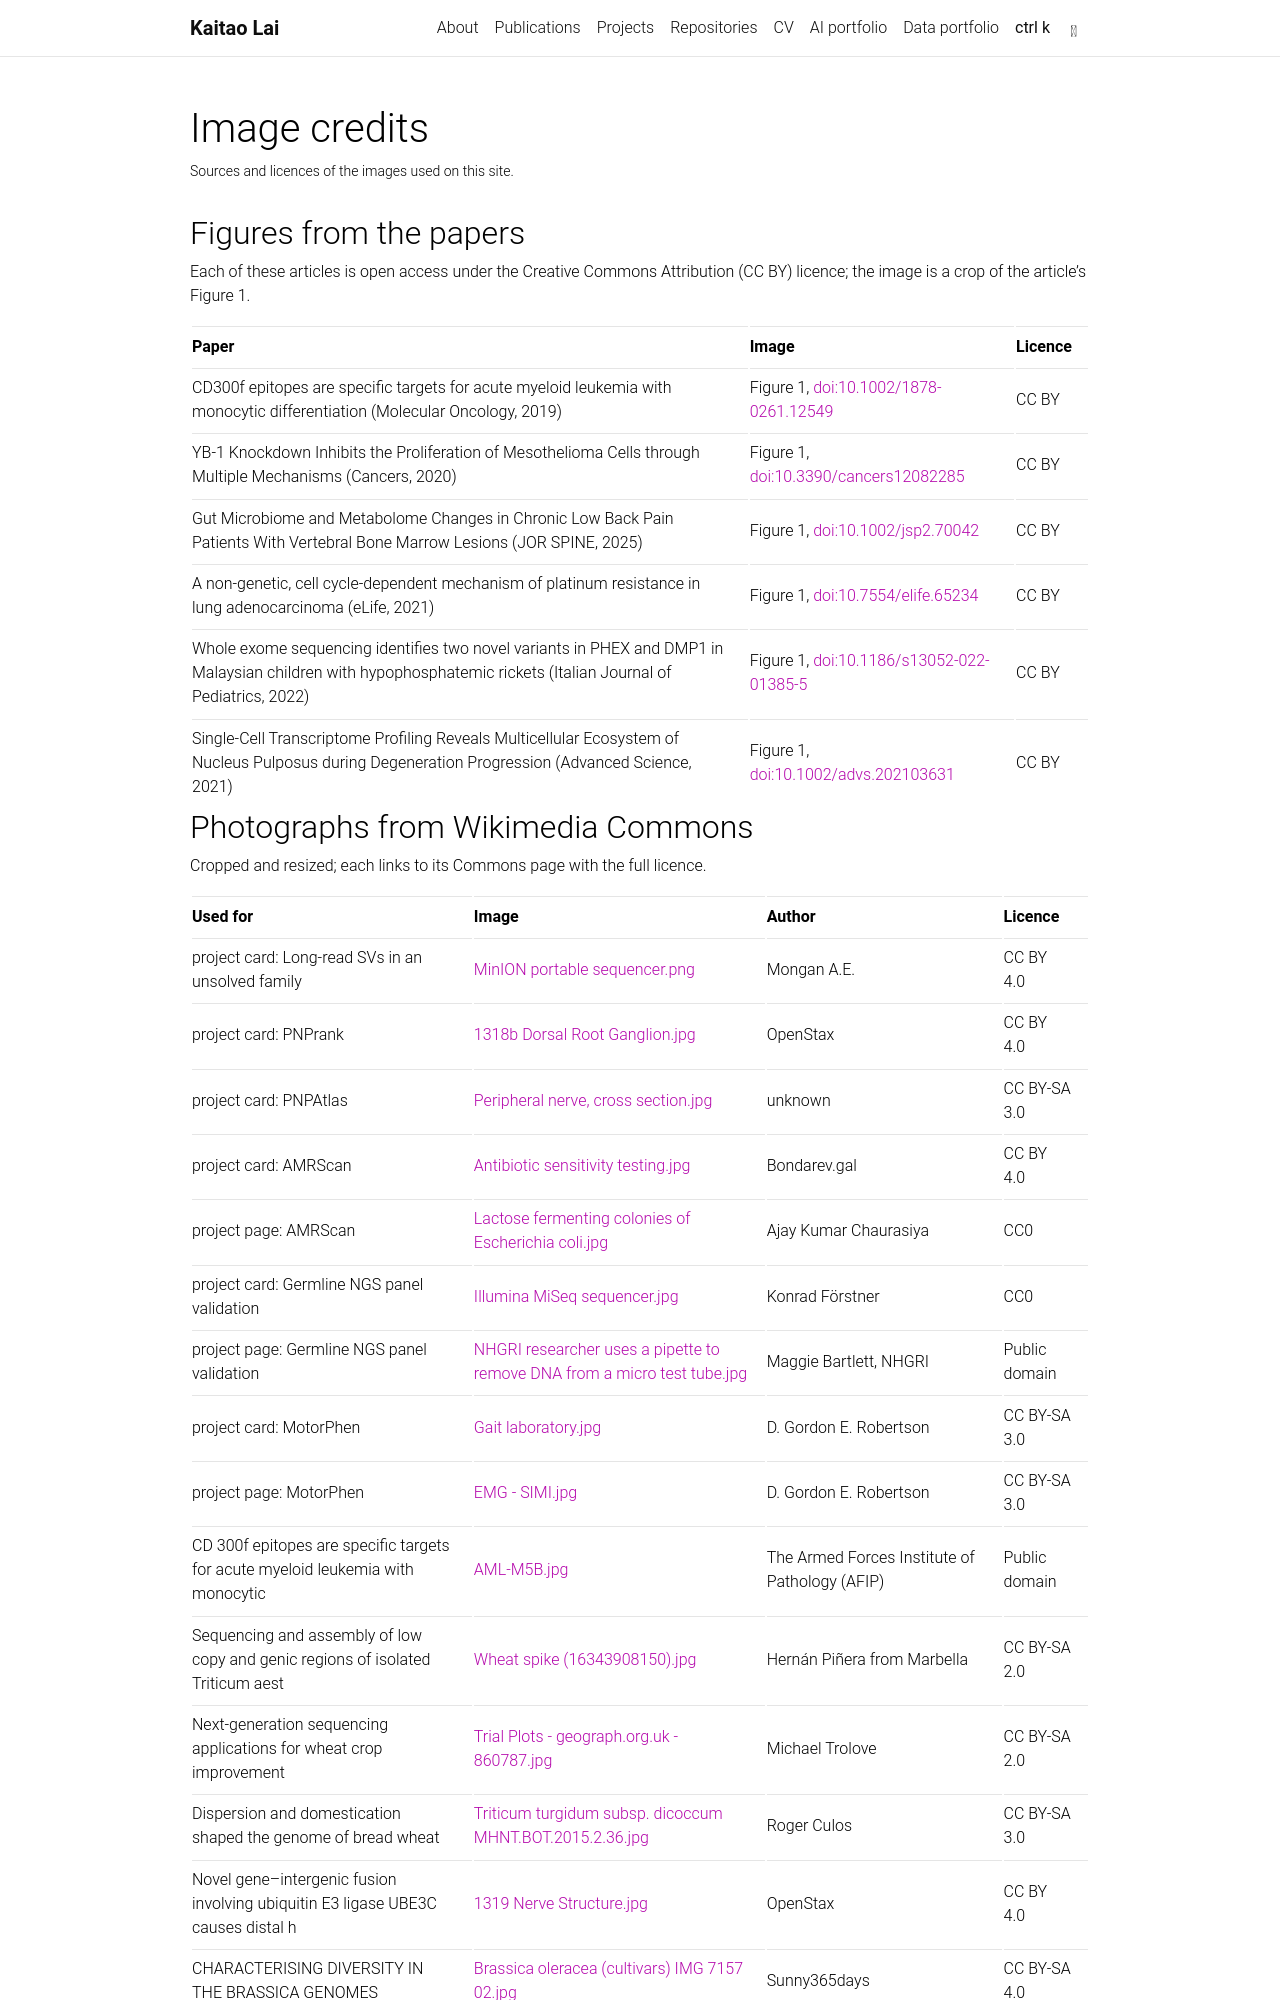

repository: kaitaolai/kaitaolai.github.io · page: credits/index.html · generator: jekyll

---
layout: page
permalink: /credits/
title: Image credits
description: Sources and licences of the images used on this site.
nav: false
---

## Figures from the papers

Each of these articles is open access under the Creative Commons Attribution (CC BY) licence; the image is a crop of the article's Figure 1.

| Paper | Image | Licence |
|---|---|---|
| <scp>CD</scp>300f epitopes are specific targets for acute myeloid leukemia with monocytic differentiation (Molecular Oncology, 2019) | Figure 1, [doi:10.1002/1878-0261.12549](https://doi.org/10.1002/1878-0261.12549) | CC BY |
| YB-1 Knockdown Inhibits the Proliferation of Mesothelioma Cells through Multiple Mechanisms (Cancers, 2020) | Figure 1, [doi:10.3390/cancers12082285](https://doi.org/10.3390/cancers12082285) | CC BY |
| Gut Microbiome and Metabolome Changes in Chronic Low Back Pain Patients With Vertebral Bone Marrow Lesions (JOR SPINE, 2025) | Figure 1, [doi:10.1002/jsp2.70042](https://doi.org/10.1002/jsp2.70042) | CC BY |
| A non-genetic, cell cycle-dependent mechanism of platinum resistance in lung adenocarcinoma (eLife, 2021) | Figure 1, [doi:10.7554/elife.65234](https://doi.org/10.7554/elife.65234) | CC BY |
| Whole exome sequencing identifies two novel variants in PHEX and DMP1 in Malaysian children with hypophosphatemic rickets (Italian Journal of Pediatrics, 2022) | Figure 1, [doi:10.1186/s13052-022-01385-5](https://doi.org/10.1186/s13052-022-01385-5) | CC BY |
| Single‐Cell Transcriptome Profiling Reveals Multicellular Ecosystem of Nucleus Pulposus during Degeneration Progression (Advanced Science, 2021) | Figure 1, [doi:10.1002/advs.202103631](https://doi.org/10.1002/advs.202103631) | CC BY |
